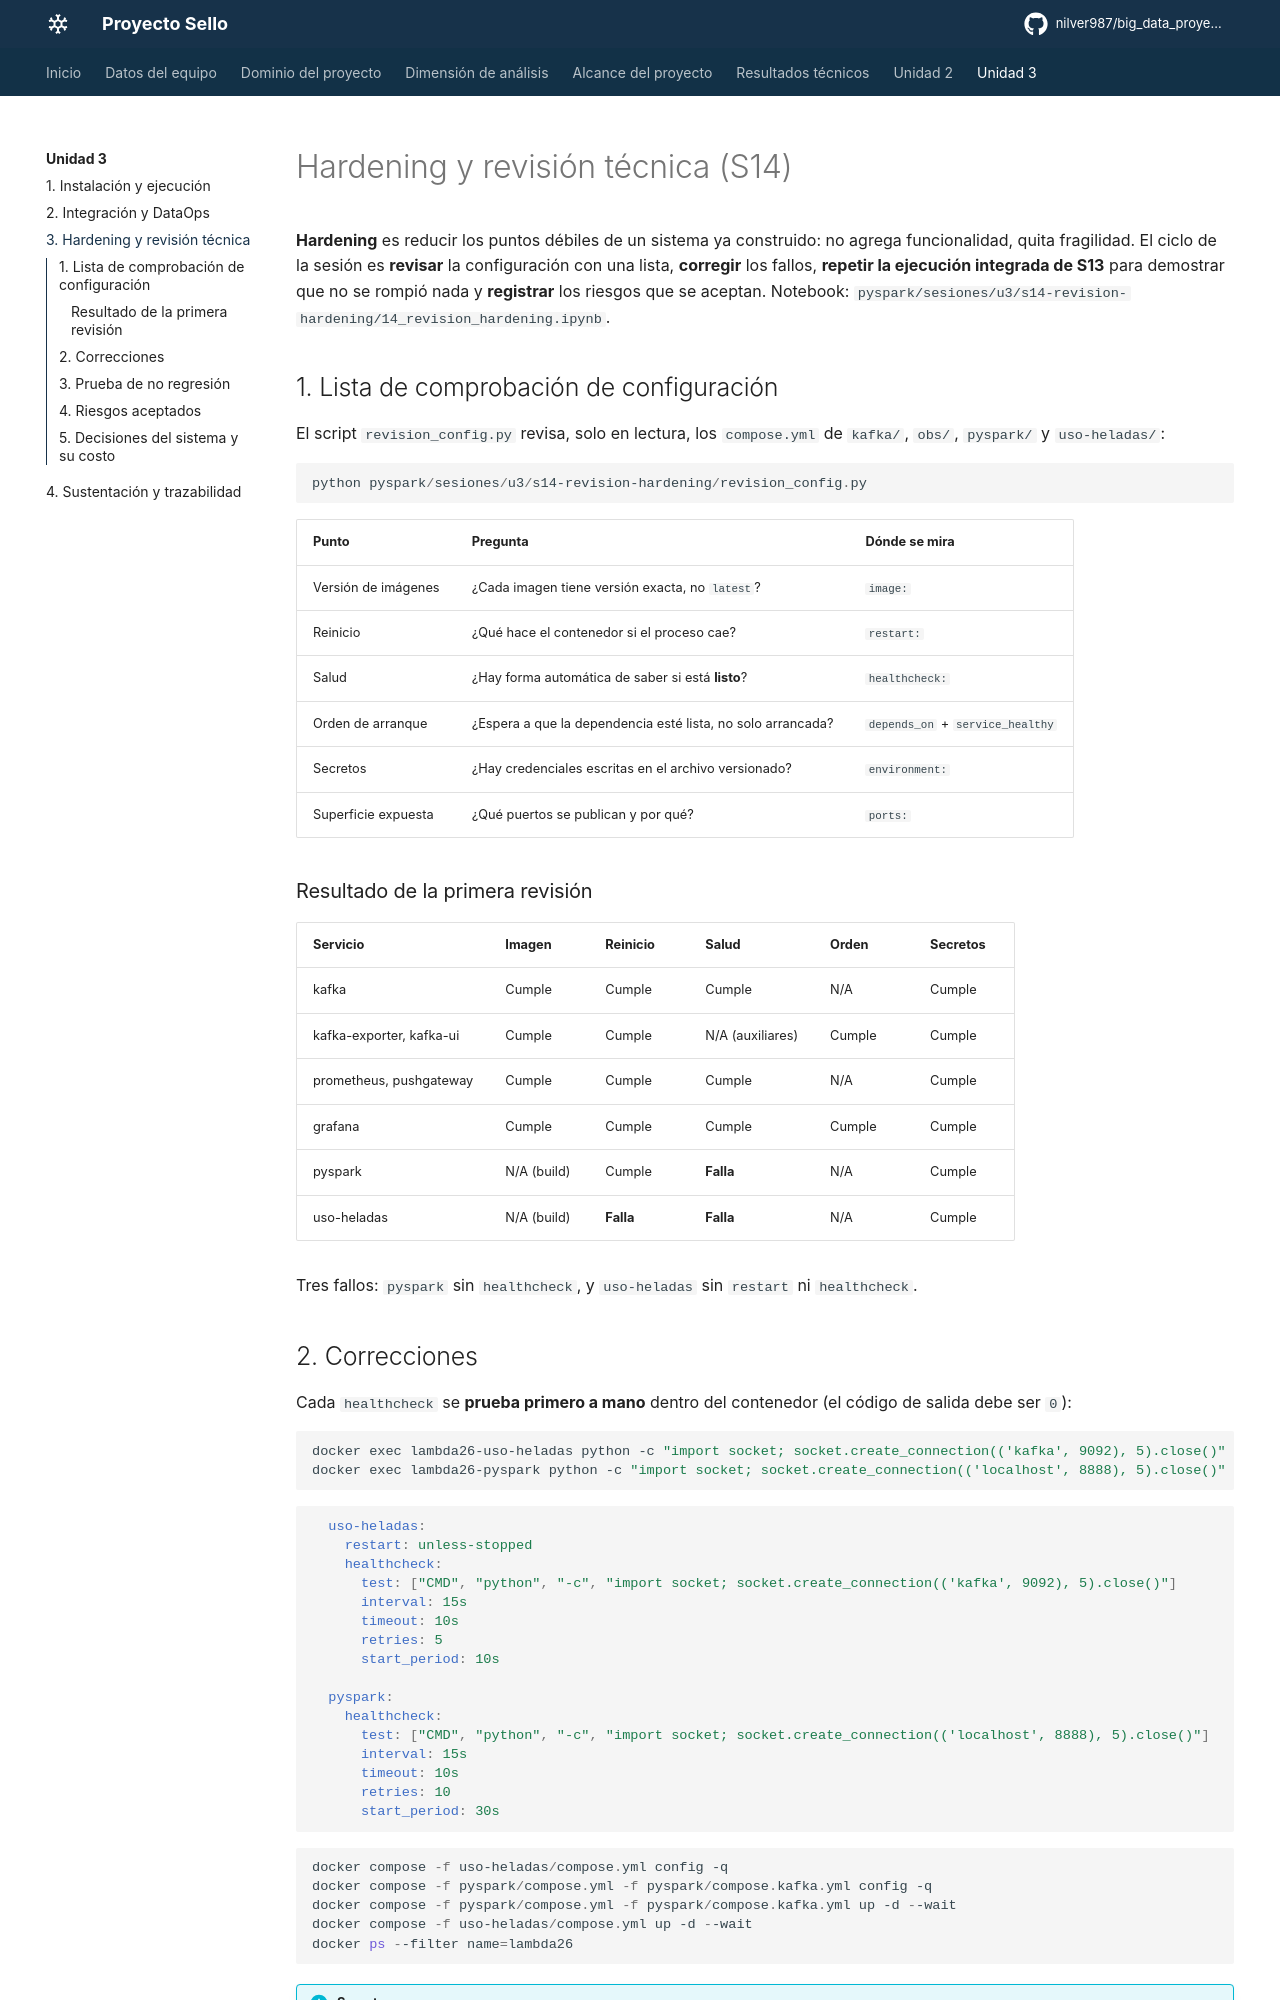

repository: nilver987/big_data_proyecto-sello · page: unidad3/hardening/index.html · generator: mkdocs

# Hardening y revisión técnica (S14)

**Hardening** es reducir los puntos débiles de un sistema ya construido: no agrega funcionalidad, quita fragilidad. El ciclo de la sesión es **revisar** la configuración con una lista, **corregir** los fallos, **repetir la ejecución integrada de S13** para demostrar que no se rompió nada y **registrar** los riesgos que se aceptan. Notebook: `pyspark/sesiones/u3/s14-revision-hardening/14_revision_hardening.ipynb`.

## 1. Lista de comprobación de configuración

El script `revision_config.py` revisa, solo en lectura, los `compose.yml` de `kafka/`, `obs/`, `pyspark/` y `uso-heladas/`:

```powershell
python pyspark/sesiones/u3/s14-revision-hardening/revision_config.py
```

| Punto | Pregunta | Dónde se mira |
|---|---|---|
| Versión de imágenes | ¿Cada imagen tiene versión exacta, no `latest`? | `image:` |
| Reinicio | ¿Qué hace el contenedor si el proceso cae? | `restart:` |
| Salud | ¿Hay forma automática de saber si está **listo**? | `healthcheck:` |
| Orden de arranque | ¿Espera a que la dependencia esté lista, no solo arrancada? | `depends_on` + `service_healthy` |
| Secretos | ¿Hay credenciales escritas en el archivo versionado? | `environment:` |
| Superficie expuesta | ¿Qué puertos se publican y por qué? | `ports:` |

### Resultado de la primera revisión

| Servicio | Imagen | Reinicio | Salud | Orden | Secretos |
|---|---|---|---|---|---|
| kafka | Cumple | Cumple | Cumple | N/A | Cumple |
| kafka-exporter, kafka-ui | Cumple | Cumple | N/A (auxiliares) | Cumple | Cumple |
| prometheus, pushgateway | Cumple | Cumple | Cumple | N/A | Cumple |
| grafana | Cumple | Cumple | Cumple | Cumple | Cumple |
| pyspark | N/A (build) | Cumple | **Falla** | N/A | Cumple |
| uso-heladas | N/A (build) | **Falla** | **Falla** | N/A | Cumple |

Tres fallos: `pyspark` sin `healthcheck`, y `uso-heladas` sin `restart` ni `healthcheck`.
